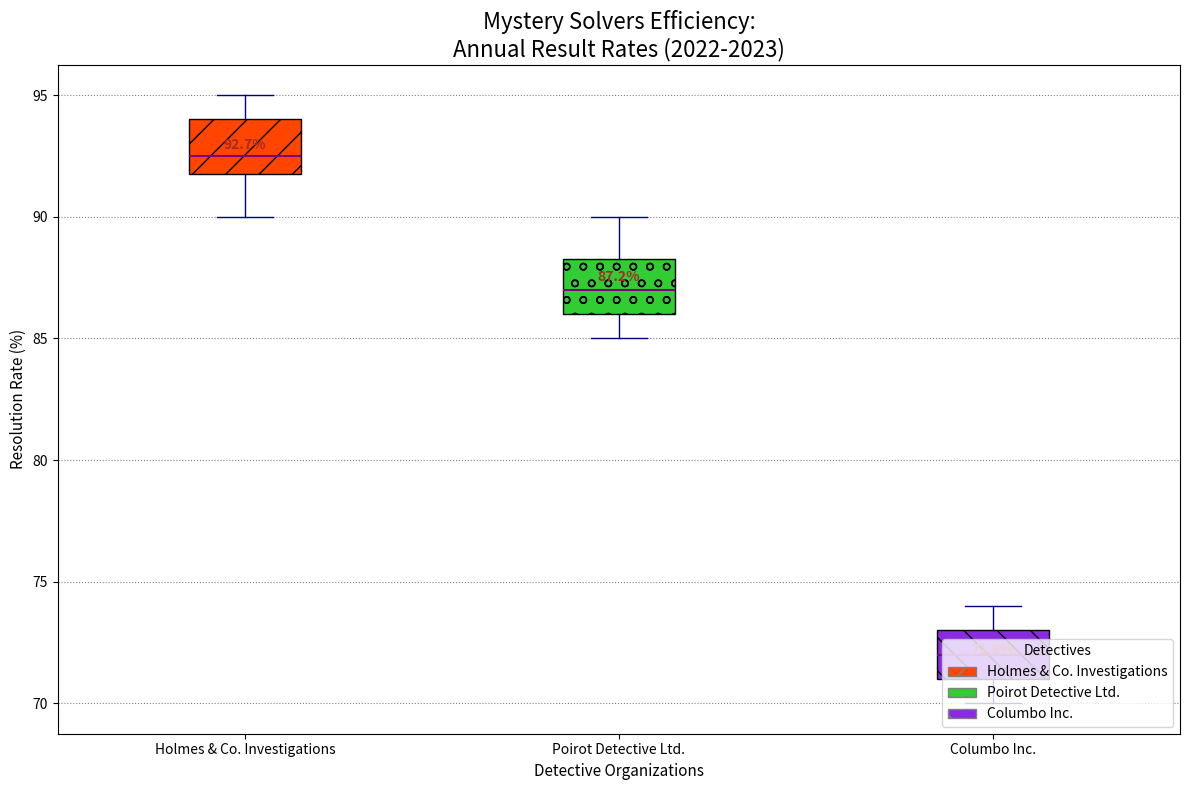

Write the Python code that produced this figure.
import matplotlib.pyplot as plt
import numpy as np
import matplotlib.patches as mpatches

agencies = ['Holmes & Co. Investigations', 'Poirot Detective Ltd.', 'Columbo Inc.']

sherlock_data = [92, 95, 93, 90, 94, 91, 92, 92, 93, 95, 94, 91]
poirot_data = [88, 87, 89, 85, 86, 88, 90, 87, 89, 86, 85, 87]
columbo_data = [70, 72, 71, 74, 73, 72, 71, 73, 74, 70, 71, 72]

solve_rates = [sherlock_data, poirot_data, columbo_data]

fig, ax = plt.subplots(figsize=(12, 8))
box = ax.boxplot(solve_rates, vert=True, patch_artist=True, labels=agencies, notch=False, showfliers=True, whis=1.0)

# Shuffled colors
colors = ['#FF4500', '#32CD32', '#8A2BE2']
patterns = ['/', 'o', '\\']

for patch, color, pattern in zip(box['boxes'], colors, patterns):
    patch.set_facecolor(color)
    patch.set_hatch(pattern)

for element in ['whiskers', 'caps']:
    plt.setp(box[element], color='navy', linewidth=1.0)
plt.setp(box['medians'], color='purple', linewidth=1.5)

means = [np.mean(solve_rate) for solve_rate in solve_rates]
for i, mean in enumerate(means):
    ax.text(i + 1, mean, f'{mean:.1f}%', ha='center', va='bottom', fontsize=10, fontweight='bold', color='brown')

ax.yaxis.grid(True, linestyle=':', which='major', color='black', alpha=0.5)
ax.set_axisbelow(True)

plt.title('Mystery Solvers Efficiency:\nAnnual Result Rates (2022-2023)', fontsize=16, fontweight='normal')
plt.ylabel('Resolution Rate (%)', fontsize=11)
plt.xlabel('Detective Organizations', fontsize=11)

legend_handles = [mpatches.Patch(facecolor=color, edgecolor='grey', label=agency, hatch=pattern) for color, agency, pattern in zip(colors, agencies, patterns)]
plt.legend(handles=legend_handles, title="Detectives", loc='lower right')

plt.tight_layout()
plt.show()
